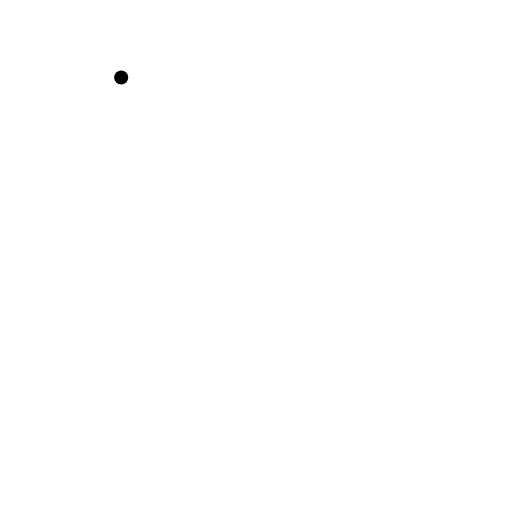
t = 0.00 s
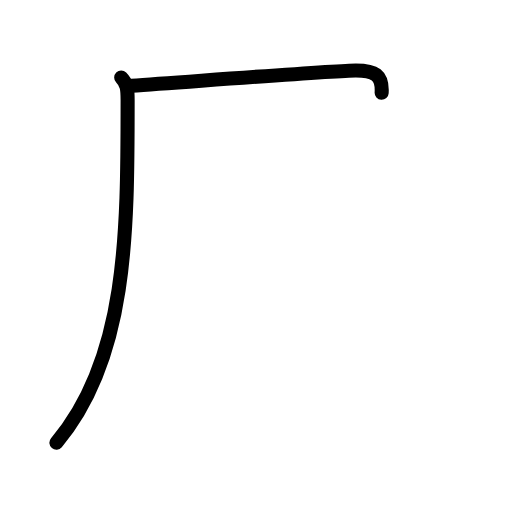
t = 1.17 s
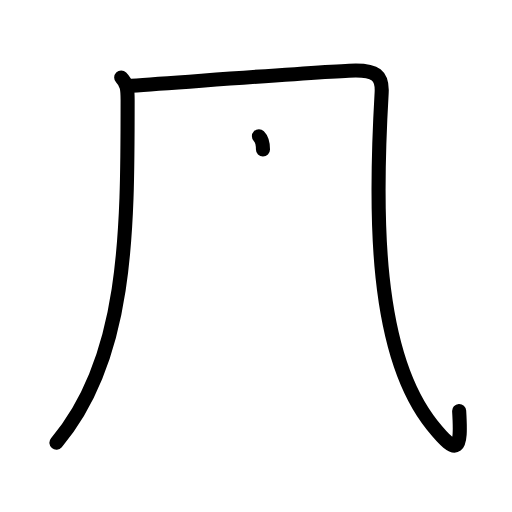
t = 2.38 s
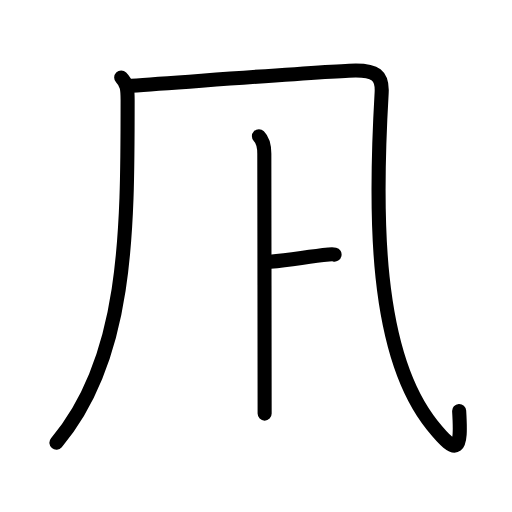
t = 3.63 s
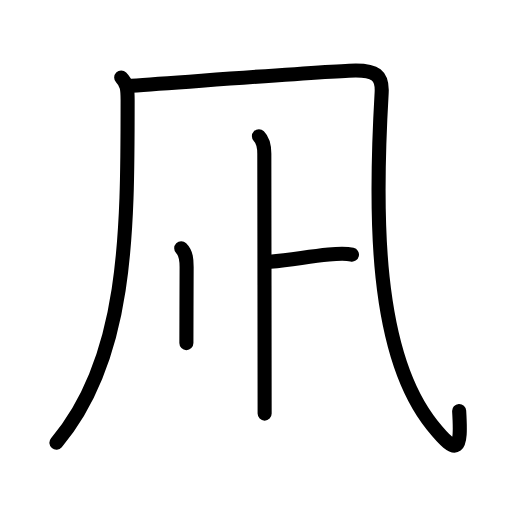
t = 4.75 s
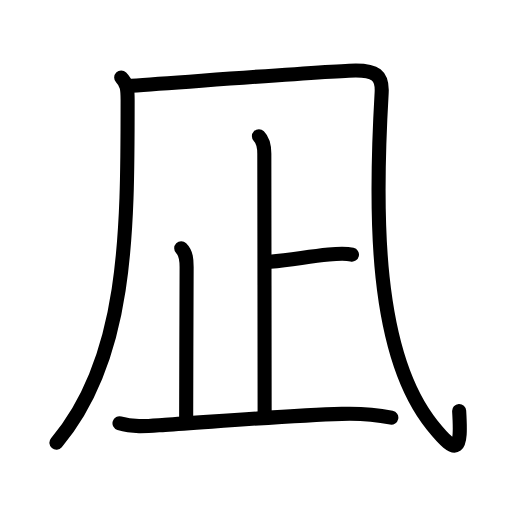
t = 6.00 s

The animated SVG that drew these frames (rendered in a browser with its animation timeline set to each time). Animation: 19 SMIL elements (animate=19); one cycle of 6.00 s.

<?xml version="1.0" encoding="UTF-8"?>
<!--
AniKanjiVG is licensed by CC-BY-SA Paul C. Sommerhoff (https://bitbucket.org/sommerhoff/anikanjivg).
AniKanjiVG uses KanjiVG which is licensed by CC-BY-SA Ulrich Apel (http://kanjivg.tagaini.net).
See also http://creativecommons.org/licenses/by-sa/3.0/
-->
<svg xmlns:kvg='http://kanjivg.tagaini.net' xmlns='http://www.w3.org/2000/svg' width='109' height='109' viewBox='0 0 109 109' style='fill:none;stroke:#000000;stroke-width:3;stroke-linecap:round;stroke-linejoin:round;' id="kvg:kanji_051ea"><g id="kvg:051ea" kvg:element="凪"><g id="kvg:051ea-g1" kvg:element="几" kvg:variant="true" kvg:radical="general"><g id="kvg:051ea-g2" kvg:element="丿"><path id="kvg:051ea-s1" kvg:type="㇒" d="M25.8,16.5c1.29,1.29,1.37,2.55,1.37,4.86c0,28.26-0.04,55.01-15.16,72.89"><animate attributeName="d" begin="0.0s" dur="0.5s" from="M25.8,16.5C25.8,16.5,25.8,16.5,25.8,16.5" to="M25.8,16.5c1.29,1.29,1.37,2.55,1.37,4.86" />
<animate attributeName="d" begin="0.5s" dur="0.5s" from="M25.8,16.5c1.29,1.29,1.37,2.55,1.37,4.86c0,0,0,0,0,0,0" to="M25.8,16.5c1.29,1.29,1.37,2.55,1.37,4.86c0,28.26-0.04,55.01-15.16,72.89" />
</path>
</g>
<path id="kvg:051ea-s2" kvg:type="㇈" d="M28,18.25c14.38-1,43.75-3.25,47.75-3.25s5.72,0.93,5.5,4.75C79.75,45.5,79.69,75.18,92,90.5c5.62,7,6.25,5.25,5.75-3"><animate attributeName="d" begin="1.0s" dur="0.3333333333333333s" from="M28,18.25C28,18.25,28,18.25,28,18.25" to="M28,18.25c14.38-1,43.75-3.25,47.75-3.25s5.72,0.93,5.5,4.75" />
<animate attributeName="d" begin="1.3333333333333333s" dur="0.3333333333333333s" from="M28,18.25c14.38-1,43.75-3.25,47.75-3.25s5.72,0.93,5.5,4.75c0,0,0,0,0,0,0" to="M28,18.25c14.38-1,43.75-3.25,47.75-3.25s5.72,0.93,5.5,4.75C79.75,45.5,79.69,75.18,92,90.5" />
<animate attributeName="d" begin="1.6666666666666665s" dur="0.3333333333333333s" from="M28,18.25c14.38-1,43.75-3.25,47.75-3.25s5.72,0.93,5.5,4.75C79.75,45.5,79.69,75.18,92,90.5c0,0,0,0,0,0,0" to="M28,18.25c14.38-1,43.75-3.25,47.75-3.25s5.72,0.93,5.5,4.75C79.75,45.5,79.69,75.18,92,90.5c5.62,7,6.25,5.25,5.75-3" />
<animate attributeName="d" begin="0s" dur="1.0s" from="M-100,-100" to="M-100,-100" />
</path>
</g>
<g id="kvg:051ea-g3" kvg:element="止"><g id="kvg:051ea-g4" kvg:element="卜" kvg:original="ト"><path id="kvg:051ea-s3" kvg:type="㇑a" d="M55.12,29c1.06,1.06,1.15,2.38,1.15,3.74c0,0.86,0.07,49.14,0.07,55.31"><animate attributeName="d" begin="2.0s" dur="0.5s" from="M55.12,29C55.12,29,55.12,29,55.12,29" to="M55.12,29c1.06,1.06,1.15,2.38,1.15,3.74" />
<animate attributeName="d" begin="2.5s" dur="0.5s" from="M55.12,29c1.06,1.06,1.15,2.38,1.15,3.74c0,0,0,0,0,0,0" to="M55.12,29c1.06,1.06,1.15,2.38,1.15,3.74c0,0.86,0.07,49.14,0.07,55.31" />
<animate attributeName="d" begin="0s" dur="2.0s" from="M-100,-100" to="M-100,-100" />
</path>
<path id="kvg:051ea-s4" kvg:type="㇐b" d="M57.49,55.73c5.2-0.55,8.01-1.07,12.5-1.54c1.6-0.17,3.35-0.35,4.94,0.02"><animate attributeName="d" begin="3.0s" dur="0.5s" from="M57.49,55.73C57.49,55.73,57.49,55.73,57.49,55.73" to="M57.49,55.73c5.2-0.55,8.01-1.07,12.5-1.54" />
<animate attributeName="d" begin="3.5s" dur="0.5s" from="M57.49,55.73c5.2-0.55,8.01-1.07,12.5-1.54c0,0,0,0,0,0,0" to="M57.49,55.73c5.2-0.55,8.01-1.07,12.5-1.54c1.6-0.17,3.35-0.35,4.94,0.02" />
<animate attributeName="d" begin="0s" dur="3.0s" from="M-100,-100" to="M-100,-100" />
</path>
</g>
<path id="kvg:051ea-s5" kvg:type="㇑a" d="M38.58,52.84c1.1,1.1,1.15,2.54,1.15,3.99c0,0.86-0.1,25.82-0.1,32.42"><animate attributeName="d" begin="4.0s" dur="0.5s" from="M38.58,52.84C38.58,52.84,38.58,52.84,38.58,52.84" to="M38.58,52.84c1.1,1.1,1.15,2.54,1.15,3.99" />
<animate attributeName="d" begin="4.5s" dur="0.5s" from="M38.58,52.84c1.1,1.1,1.15,2.54,1.15,3.99c0,0,0,0,0,0,0" to="M38.58,52.84c1.1,1.1,1.15,2.54,1.15,3.99c0,0.86-0.1,25.82-0.1,32.42" />
<animate attributeName="d" begin="0s" dur="4.0s" from="M-100,-100" to="M-100,-100" />
</path>
<path id="kvg:051ea-s6" kvg:type="㇐" d="M25.44,90.12c3.17,0.97,6.45,0.54,9.69,0.33c10.24-0.66,26.51-2.01,37.63-2.34c3.53-0.11,7.07,0.11,10.55,0.81"><animate attributeName="d" begin="5.0s" dur="0.3333333333333333s" from="M25.44,90.12C25.44,90.12,25.44,90.12,25.44,90.12" to="M25.44,90.12c3.17,0.97,6.45,0.54,9.69,0.33" />
<animate attributeName="d" begin="5.333333333333333s" dur="0.3333333333333333s" from="M25.44,90.12c3.17,0.97,6.45,0.54,9.69,0.33c0,0,0,0,0,0,0" to="M25.44,90.12c3.17,0.97,6.45,0.54,9.69,0.33c10.24-0.66,26.51-2.01,37.63-2.34" />
<animate attributeName="d" begin="5.666666666666667s" dur="0.3333333333333333s" from="M25.44,90.12c3.17,0.97,6.45,0.54,9.69,0.33c10.24-0.66,26.51-2.01,37.63-2.34c0,0,0,0,0,0,0" to="M25.44,90.12c3.17,0.97,6.45,0.54,9.69,0.33c10.24-0.66,26.51-2.01,37.63-2.34c3.53-0.11,7.07,0.11,10.55,0.81" />
<animate attributeName="d" begin="0s" dur="5.0s" from="M-100,-100" to="M-100,-100" />
</path>
</g>
</g>
</svg>
